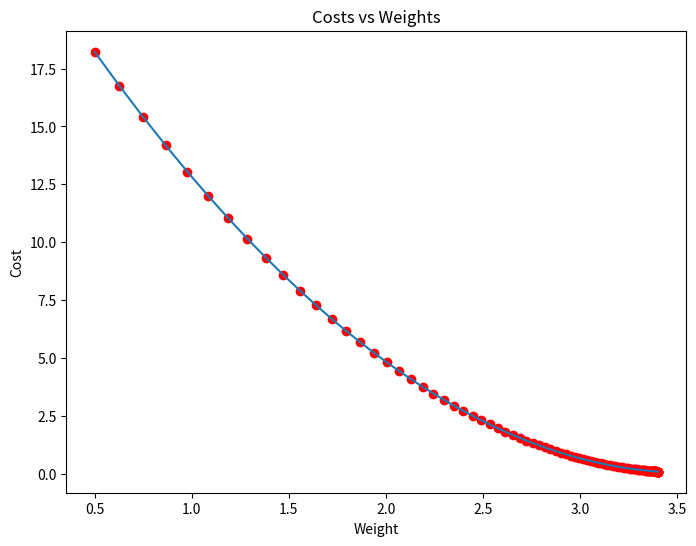
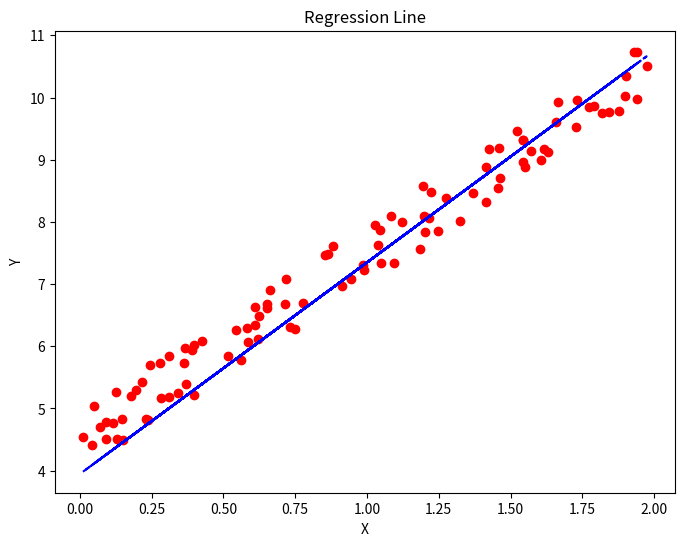

Source code (Python) for these figures, in order:
import numpy as np
import matplotlib.pyplot as plt

def meanSquaredError(y_t, y_p):
    squaredDiff = (y_t - y_p) ** 2
    cost = np.mean(squaredDiff) / 2
    return cost

def gradientDescent(y, data, iterations):
    w = 0.5
    b = 1
    alpha = 0.01
    n = float(len(data))
    weights = []
    costs = []
    
    for i in range(iterations):
        yp = w * data + b
        current_cost = meanSquaredError(y, yp)
        costs.append(current_cost)
        weights.append(w)

        wd = -(2/n) * np.sum((y - yp) * data)
        bd = -(2/n) * np.sum(y - yp)
        
        w = w - (alpha * wd)
        b = b - (alpha * bd)

        print(f"Iteration {i+1}: Cost {current_cost}, Weight {w}, Bias {b}")

    plt.figure(figsize=(8, 6))
    plt.plot(weights, costs)
    plt.scatter(weights, costs, marker='o', color='red')
    plt.title("Costs vs Weights")
    plt.ylabel("Cost")
    plt.xlabel("Weight")
    plt.show()

    return w, b

def main():
    np.random.seed(42)
    X = 2 * np.random.rand(100, 1)
    Y = 4 + 3 * X + np.random.rand(100, 1)

    estimated_w, estimated_b = gradientDescent(Y, X, 100)

    print(f"Estimated Weight: {estimated_w}, Estimated Bias: {estimated_b}")

    YP = estimated_w * X + estimated_b
    plt.figure(figsize=(8, 6))
    plt.plot(X, YP, color='blue', markersize=10, linestyle='dashed')
    plt.scatter(X, Y, marker='o', color='red')
    plt.title("Regression Line")
    plt.ylabel("Y")
    plt.xlabel("X")
    plt.show()

main()
